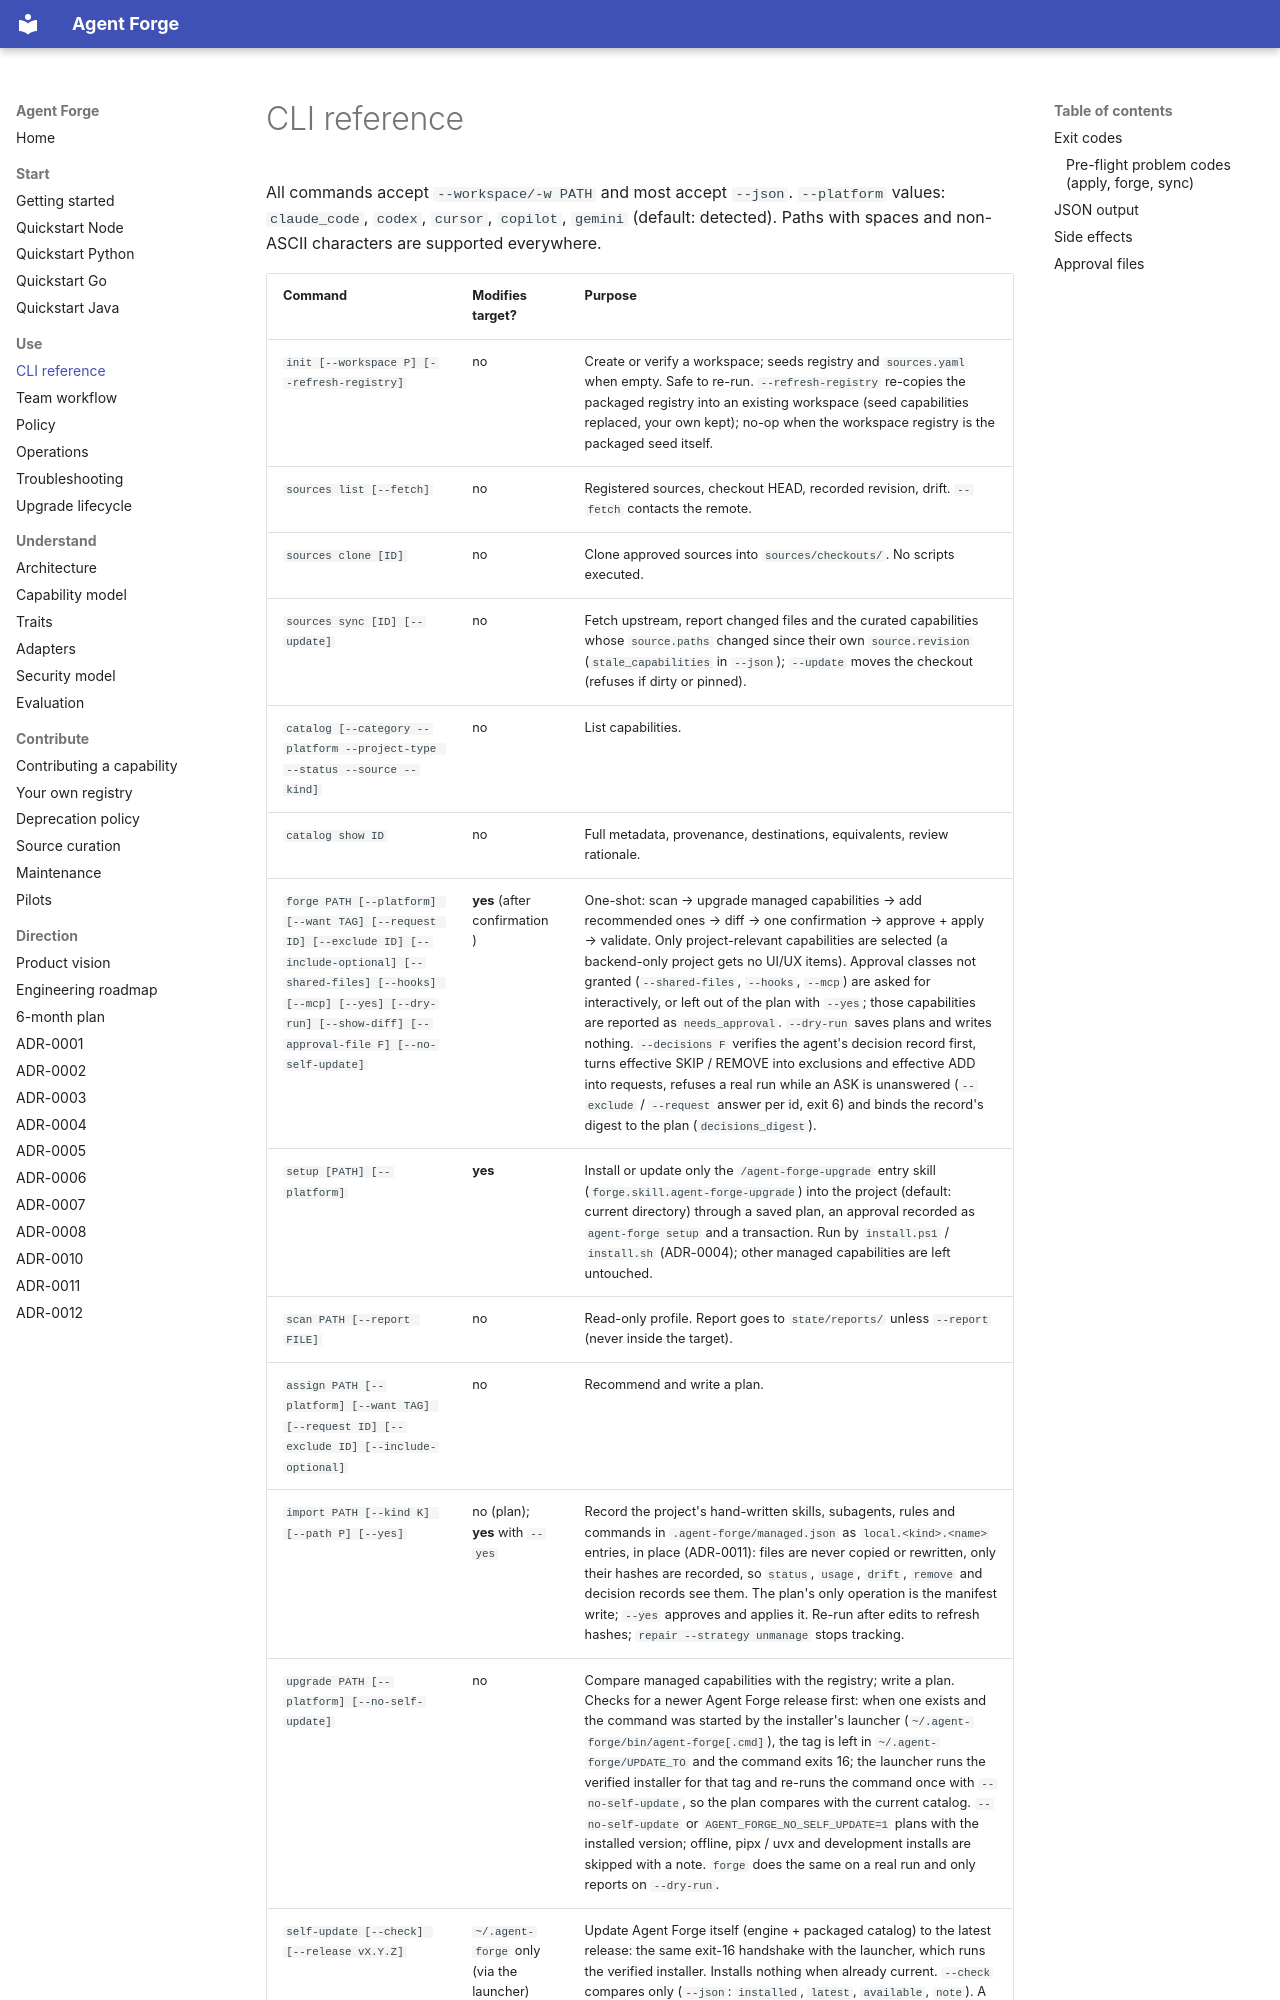

repository: tamtd91ht/agent-forge · page: cli-reference/index.html · generator: mkdocs

# CLI reference

All commands accept `--workspace/-w PATH` and most accept `--json`. `--platform` values:
`claude_code`, `codex`, `cursor`, `copilot`, `gemini` (default: detected). Paths with spaces and
non-ASCII characters are supported everywhere.
